5-way image classification set "data" from GitHub (Achuthan2909/Heart-Disease-Analysis-using-ECG-Spectrograms-and-SHAP); label vocabulary: APC, LBB, NOR, PVC, RBB.

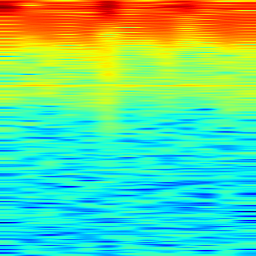
Label: NOR

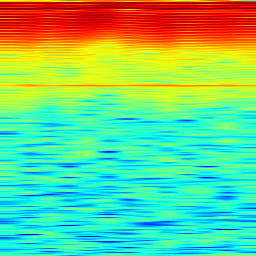
Label: NOR

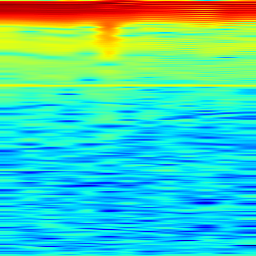
Label: LBB

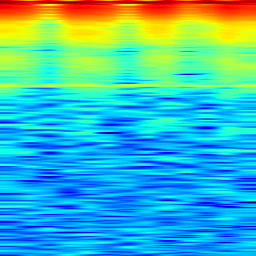
Label: APC

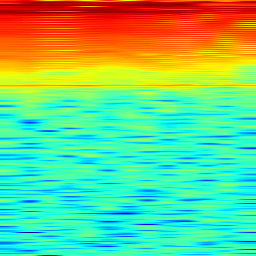
Label: RBB

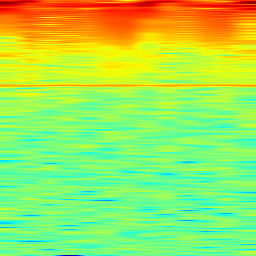
Label: PVC
